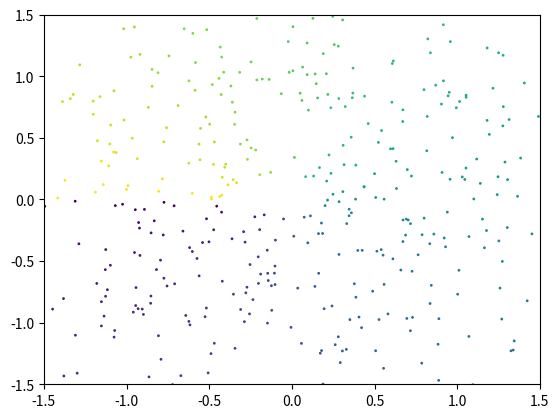

Write Python code to recreate this figure.
import matplotlib.pyplot as plt
import numpy as np

n=500
x=np.random.normal(0,1,n)
y=np.random.normal(0,1,n)
T=np.arctan2(y,x)

plt.scatter(x,y,s=1,c=T,alpha=1)

plt.xlim((-1.5,1.5))
plt.ylim((-1.5,1.5))
plt.show()

